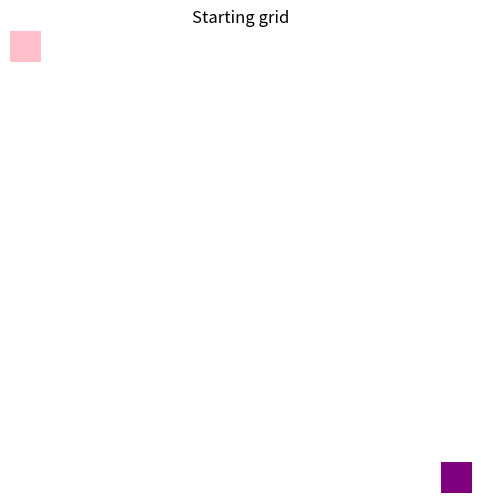

The script that saved this image: (Note: this script raises an exception after producing the figure.)
import numpy as np #used for grid handling
import matplotlib.pyplot as plt #for GUI
import random # for dynamic obstacles
import time #measures time 
from collections import deque #for search Algorithms 
import heapq # for uniform cost search
from matplotlib import colors #used to import colors 

#draw grid on screen
def make_grid(grid,title):
    plt.clf() #clear screen(clf=clear the current figure)
    plt.imshow(grid,cmap=clr) #shows image 
    plt.title(title)
    plt.axis('off')
    plt.pause(0.2)
    
#check the walls
def walls(r,c):
    if r<0 or c<0 or r>=rows or c>=col: #
        return False
    if grid[r][c]==1 or grid[r][c]==7:
        return False
    return True

#check obstacles
def obst():
    if random.random()<obs:
        r=random.randint(0,rows-1)
        c=random.randint(0,col-1)
        if grid[r][c]==0:
            grid[r][c]=7

#BFS
def BFS():
    queue=deque()
    queue.append(start)
    parent={}
    visited=set()
    while queue:
        curr=queue.popleft()
        if curr==goal:
            return parent
        if curr in visited:
            continue
        visited.add(curr)
        r,c=curr
        if grid[r][c]==0:
            grid[r][c]=5
        obst()
        make_grid(grid,"BFS searching")
        for dr,dc in DIRECTIONS:
            nr,nc=r+dr,c+dc
            if walls(nr,nc) and (nr,nc) not in visited:
                queue.append((nr,nc))
                parent[(nr,nc)]=curr
    print("No path found")
    return None

#DFS 
def DFS():
    stack=[start]
    parent={}
    visited=set()

    while stack:
        curr=stack.pop()
        if curr==goal:
            return parent
        if curr in visited:
            continue
        visited.add(curr)
        r,c=curr
        if grid[r][c]==0:
            grid[r][c]=5
        obst()
        make_grid(grid,"DFS searching")
        for dr,dc in reversed(DIRECTIONS):
            nr,nc=r+dr,c+dc
            if walls(nr,nc) and (nr,nc) not in visited:
                stack.append((nr,nc))
                parent[(nr,nc)]=curr
    return None

#draw path
def make_path(parent):
    node=goal
    while node!=start:
        node=parent[node]
        if node!=start:
            grid[node]=6
            make_grid(grid,"Final Path")




rows,col=15,15
grid=np.zeros((rows,col))
start=(0,0)
goal=(14,14)
grid[start]=2 #start
grid[goal]=3 #goal

clr=colors.ListedColormap(['white','black','red','yellow','green','blue','pink','cyan','purple'])

DIRECTIONS = [
    (-1, 0),   # Up
    (0, 1),    # Right
    (1, 0),    # Bottom
    (1, 1),    # Bottom-Right
    (0, -1),   # Left
    (-1, -1),  # Top-Left
    (-1, 1),   # Top-Right
    (1, -1)    # Bottom-Left
]
obs=0.05
plt.figure(figsize=(6,6))
make_grid(grid,"Starting grid")
print("Choose Algorithm")
print("1 BFS")
print("2 DFS")
print("3 UCS")
print("4 DLS")
print("5 IDDFS")
print("6 BIDIRECTIONAL")
choice=input("Enter choice: ")
if choice=="1":
    parent=BFS()
elif choice=="2":
    parent=DFS()
elif choice=="3":
    parent=UCS()
elif choice=="4":
    parent=DLS(20)
elif choice=="5":
    parent=IDDFS()
elif choice=="6":
    parent=Bidirectional()
else:
    parent=None
if parent:
    make_path(parent)
else:
    print("No path found")
plt.show()

